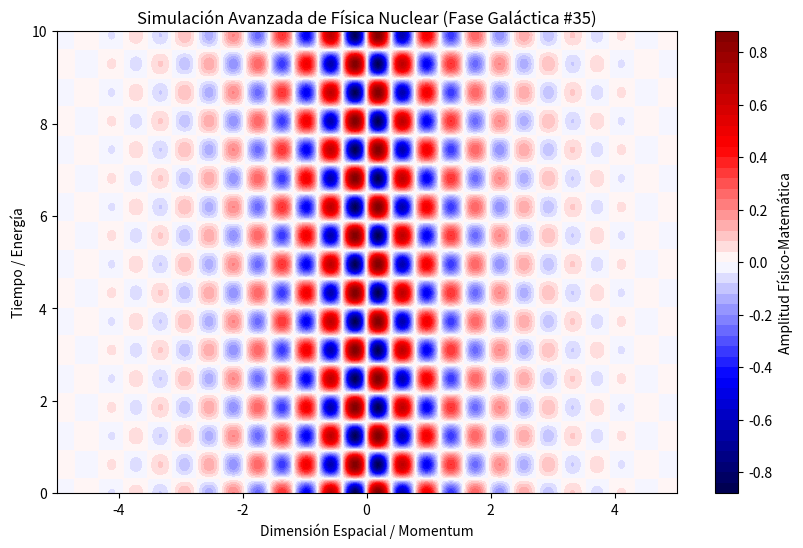

Write the Python code that produced this figure.
%matplotlib inline
# Simulación Galáctica: Física Nuclear - Variante 35
import numpy as np
import matplotlib.pyplot as plt

# Parámetros Físicos Aleatorios
param_1 = 8.004
param_2 = 5.071
param_3 = 0.744

t = np.linspace(0, 10, 500)
x = np.linspace(-5, 5, 500)
X, T = np.meshgrid(x, t)

# Ecuación Base (Avanzada)
Z = np.sin(X * param_1) * np.cos(T * param_2) * np.exp(-np.abs(X) * param_3)

plt.figure(figsize=(10, 6))
plt.contourf(X, T, Z, 50, cmap='seismic')
plt.colorbar(label='Amplitud Físico-Matemática')
plt.title(r'Simulación Avanzada de Física Nuclear (Fase Galáctica #35)')
plt.xlabel('Dimensión Espacial / Momentum')
plt.ylabel('Tiempo / Energía')
plt.show()
